Image classification data set "dataset-split" (anatu/CS231n-Project-2019 on GitHub). Class labels (7): cardboard, compost, glass, metal, paper, plastic, trash.

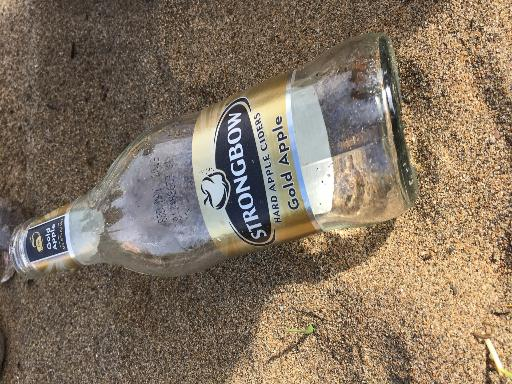
Label: glass

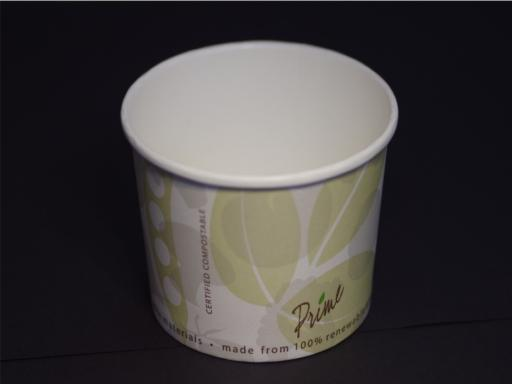
Label: compost

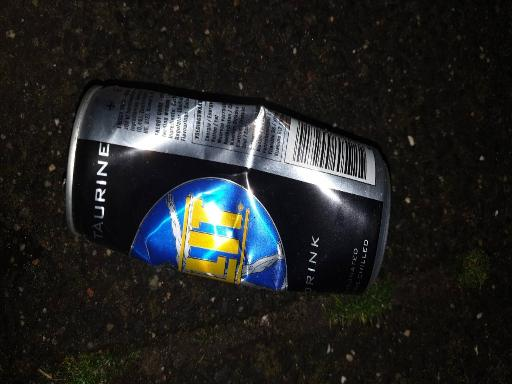
Label: metal

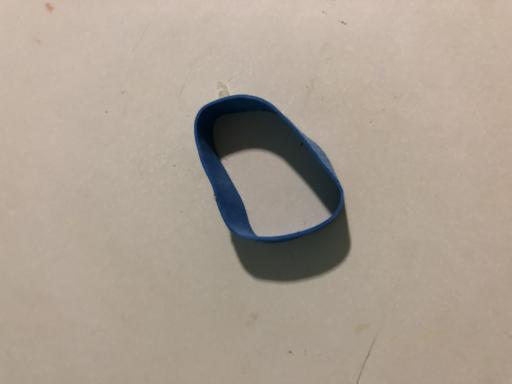
Label: trash

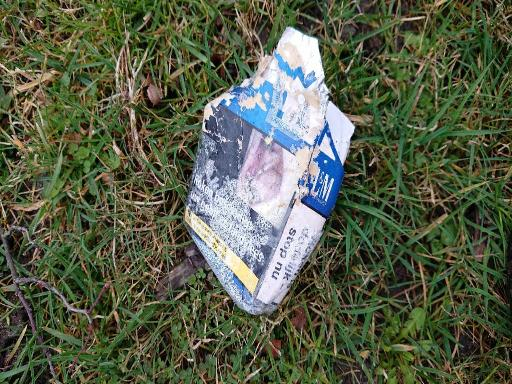
Label: paper

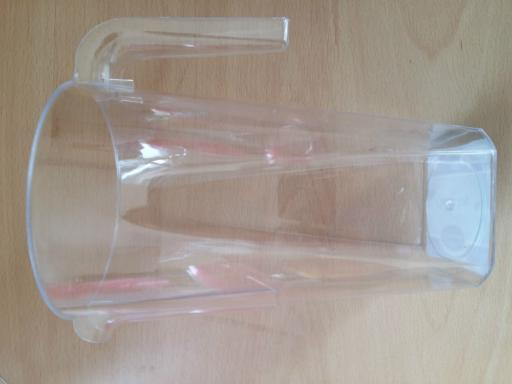
Label: plastic
